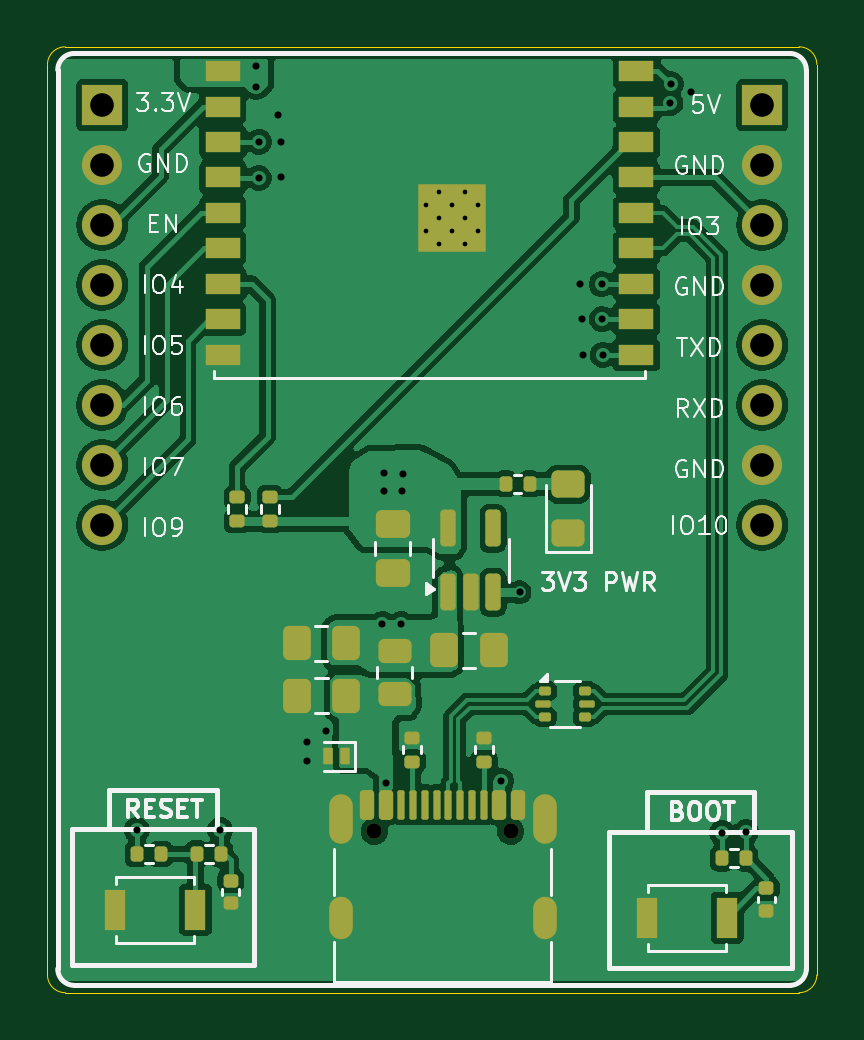
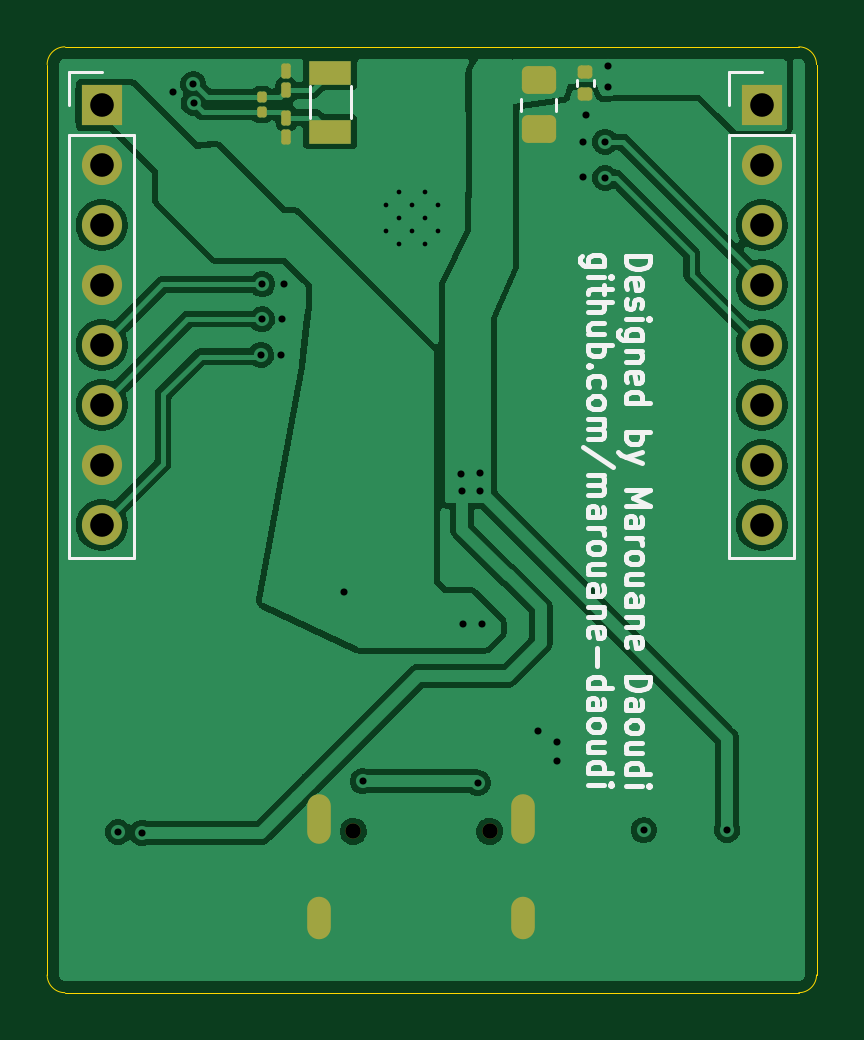
Circuit board: 13 layer files. Board 32.6 x 40.0 mm.
- bottom_copper: ESP32_C3_Mini-B_Cu.gbr (77976 bytes)
- bottom_mask: ESP32_C3_Mini-B_Mask.gbr (2878 bytes)
- paste: ESP32_C3_Mini-B_Paste.gbr (2057 bytes)
- bottom_silk: ESP32_C3_Mini-B_Silkscreen.gbr (28153 bytes)
- outline: ESP32_C3_Mini-Edge_Cuts.gbr (880 bytes)
- top_copper: ESP32_C3_Mini-F_Cu.gbr (160943 bytes)
- top_mask: ESP32_C3_Mini-F_Mask.gbr (6812 bytes)
- paste: ESP32_C3_Mini-F_Paste.gbr (5874 bytes)
- top_silk: ESP32_C3_Mini-F_Silkscreen.gbr (36133 bytes)
- inner_copper: ESP32_C3_Mini-In1_Cu.gbr (43561 bytes)
- inner_copper: ESP32_C3_Mini-In2_Cu.gbr (43848 bytes)
- drill: ESP32_C3_Mini-NPTH.drl (377 bytes)
- drill: ESP32_C3_Mini-PTH.drl (1687 bytes)

=== bottom_copper: ESP32_C3_Mini-B_Cu.gbr (77976 bytes, source omitted) ===
=== bottom_mask: ESP32_C3_Mini-B_Mask.gbr (2878 bytes, source withheld) ===
=== paste: ESP32_C3_Mini-B_Paste.gbr (2057 bytes, source withheld) ===
=== bottom_silk: ESP32_C3_Mini-B_Silkscreen.gbr (28153 bytes, source omitted) ===
=== outline: ESP32_C3_Mini-Edge_Cuts.gbr ===
%TF.GenerationSoftware,KiCad,Pcbnew,10.0.2*%
%TF.CreationDate,2026-06-30T00:31:04+02:00*%
%TF.ProjectId,ESP32_C3_Mini,45535033-325f-4433-935f-4d696e692e6b,rev?*%
%TF.SameCoordinates,Original*%
%TF.FileFunction,Profile,NP*%
%FSLAX46Y46*%
G04 Gerber Fmt 4.6, Leading zero omitted, Abs format (unit mm)*
G04 Created by KiCad (PCBNEW 10.0.2) date 2026-06-30 00:31:04*
%MOMM*%
%LPD*%
G01*
G04 APERTURE LIST*
%TA.AperFunction,Profile*%
%ADD10C,0.050000*%
%TD*%
G04 APERTURE END LIST*
D10*
X125225000Y-69120000D02*
X125225000Y-69120000D01*
G75*
G02*
X125975000Y-68370000I750000J0D01*
G01*
X157045000Y-68370000D01*
G75*
G02*
X157795000Y-69120000I0J-750000D01*
G01*
X157795000Y-107660000D01*
G75*
G02*
X157045000Y-108410000I-750000J0D01*
G01*
X125975000Y-108410000D01*
G75*
G02*
X125225000Y-107660000I0J750000D01*
G01*
X125225000Y-69120000D01*
M02*

=== top_copper: ESP32_C3_Mini-F_Cu.gbr (160943 bytes, source omitted) ===
=== top_mask: ESP32_C3_Mini-F_Mask.gbr (6812 bytes, source omitted) ===
=== paste: ESP32_C3_Mini-F_Paste.gbr ===
%TF.GenerationSoftware,KiCad,Pcbnew,10.0.2*%
%TF.CreationDate,2026-06-30T00:31:04+02:00*%
%TF.ProjectId,ESP32_C3_Mini,45535033-325f-4433-935f-4d696e692e6b,rev?*%
%TF.SameCoordinates,Original*%
%TF.FileFunction,Paste,Top*%
%TF.FilePolarity,Positive*%
%FSLAX46Y46*%
G04 Gerber Fmt 4.6, Leading zero omitted, Abs format (unit mm)*
G04 Created by KiCad (PCBNEW 10.0.2) date 2026-06-30 00:31:04*
%MOMM*%
%LPD*%
G01*
G04 APERTURE LIST*
G04 Aperture macros list*
%AMRoundRect*
0 Rectangle with rounded corners*
0 $1 Rounding radius*
0 $2 $3 $4 $5 $6 $7 $8 $9 X,Y pos of 4 corners*
0 Add a 4 corners polygon primitive as box body*
4,1,4,$2,$3,$4,$5,$6,$7,$8,$9,$2,$3,0*
0 Add four circle primitives for the rounded corners*
1,1,$1+$1,$2,$3*
1,1,$1+$1,$4,$5*
1,1,$1+$1,$6,$7*
1,1,$1+$1,$8,$9*
0 Add four rect primitives between the rounded corners*
20,1,$1+$1,$2,$3,$4,$5,0*
20,1,$1+$1,$4,$5,$6,$7,0*
20,1,$1+$1,$6,$7,$8,$9,0*
20,1,$1+$1,$8,$9,$2,$3,0*%
G04 Aperture macros list end*
%ADD10RoundRect,0.135000X-0.135000X-0.185000X0.135000X-0.185000X0.135000X0.185000X-0.135000X0.185000X0*%
%ADD11RoundRect,0.250000X0.450000X-0.325000X0.450000X0.325000X-0.450000X0.325000X-0.450000X-0.325000X0*%
%ADD12RoundRect,0.250000X-0.337500X-0.475000X0.337500X-0.475000X0.337500X0.475000X-0.337500X0.475000X0*%
%ADD13RoundRect,0.093750X-0.156250X-0.093750X0.156250X-0.093750X0.156250X0.093750X-0.156250X0.093750X0*%
%ADD14RoundRect,0.075000X-0.250000X-0.075000X0.250000X-0.075000X0.250000X0.075000X-0.250000X0.075000X0*%
%ADD15RoundRect,0.135000X0.135000X0.185000X-0.135000X0.185000X-0.135000X-0.185000X0.135000X-0.185000X0*%
%ADD16RoundRect,0.140000X-0.170000X0.140000X-0.170000X-0.140000X0.170000X-0.140000X0.170000X0.140000X0*%
%ADD17RoundRect,0.135000X0.185000X-0.135000X0.185000X0.135000X-0.185000X0.135000X-0.185000X-0.135000X0*%
%ADD18RoundRect,0.135000X-0.185000X0.135000X-0.185000X-0.135000X0.185000X-0.135000X0.185000X0.135000X0*%
%ADD19RoundRect,0.250000X0.337500X0.475000X-0.337500X0.475000X-0.337500X-0.475000X0.337500X-0.475000X0*%
%ADD20RoundRect,0.150000X-0.150000X-0.470000X0.150000X-0.470000X0.150000X0.470000X-0.150000X0.470000X0*%
%ADD21RoundRect,0.075000X-0.075000X-0.545000X0.075000X-0.545000X0.075000X0.545000X-0.075000X0.545000X0*%
%ADD22RoundRect,0.250000X0.450000X-0.262500X0.450000X0.262500X-0.450000X0.262500X-0.450000X-0.262500X0*%
%ADD23RoundRect,0.162500X0.162500X-0.617500X0.162500X0.617500X-0.162500X0.617500X-0.162500X-0.617500X0*%
%ADD24RoundRect,0.250000X-0.475000X0.337500X-0.475000X-0.337500X0.475000X-0.337500X0.475000X0.337500X0*%
%ADD25RoundRect,0.050000X0.100000X0.250000X-0.100000X0.250000X-0.100000X-0.250000X0.100000X-0.250000X0*%
%ADD26R,0.700000X0.700000*%
%ADD27R,1.500000X0.900000*%
%ADD28R,0.900000X1.700000*%
G04 APERTURE END LIST*
D10*
%TO.C,R10*%
X144620000Y-86870000D03*
X145640000Y-86870000D03*
%TD*%
D11*
%TO.C,D2*%
X147270000Y-88935000D03*
X147270000Y-86885000D03*
%TD*%
D12*
%TO.C,C3*%
X142032500Y-93920000D03*
X144107500Y-93920000D03*
%TD*%
D13*
%TO.C,U1*%
X146280000Y-95652500D03*
D14*
X146205000Y-96190000D03*
D13*
X146280000Y-96727500D03*
X147980000Y-96727500D03*
D14*
X148055000Y-96190000D03*
D13*
X147980000Y-95652500D03*
%TD*%
D15*
%TO.C,R5*%
X130030000Y-102540000D03*
X129010000Y-102540000D03*
%TD*%
D16*
%TO.C,C9*%
X132980000Y-103670000D03*
X132980000Y-104630000D03*
%TD*%
D10*
%TO.C,R6*%
X131550000Y-102530000D03*
X132570000Y-102530000D03*
%TD*%
D17*
%TO.C,R1*%
X140670000Y-98630000D03*
X140670000Y-97610000D03*
%TD*%
D18*
%TO.C,R8*%
X134650000Y-87430000D03*
X134650000Y-88450000D03*
%TD*%
D19*
%TO.C,C1*%
X137857500Y-95840000D03*
X135782500Y-95840000D03*
%TD*%
D20*
%TO.C,J1*%
X138750000Y-100460000D03*
X139550000Y-100460000D03*
D21*
X140700000Y-100460000D03*
X141700000Y-100460000D03*
X142200000Y-100460000D03*
X143200000Y-100460000D03*
D20*
X144350000Y-100460000D03*
X145150000Y-100460000D03*
X145150000Y-100460000D03*
X144350000Y-100460000D03*
D21*
X143700000Y-100460000D03*
X142700000Y-100460000D03*
X141200000Y-100460000D03*
X140200000Y-100460000D03*
D20*
X139550000Y-100460000D03*
X138750000Y-100460000D03*
%TD*%
D19*
%TO.C,C2*%
X137850000Y-93620000D03*
X135775000Y-93620000D03*
%TD*%
D22*
%TO.C,R3*%
X139920000Y-95762500D03*
X139920000Y-93937500D03*
%TD*%
D23*
%TO.C,U2*%
X142190000Y-91460000D03*
X143140000Y-91460000D03*
X144090000Y-91460000D03*
X144090000Y-88760000D03*
X142190000Y-88760000D03*
%TD*%
D15*
%TO.C,R7*%
X154800000Y-102719125D03*
X153780000Y-102719125D03*
%TD*%
D18*
%TO.C,R9*%
X133250000Y-87430000D03*
X133250000Y-88450000D03*
%TD*%
D24*
%TO.C,C4*%
X139840000Y-88572500D03*
X139840000Y-90647500D03*
%TD*%
D17*
%TO.C,R2*%
X143710000Y-98640000D03*
X143710000Y-97620000D03*
%TD*%
D25*
%TO.C,D1*%
X137800000Y-98410000D03*
X137100000Y-98410000D03*
%TD*%
D26*
%TO.C,U3*%
X141260000Y-74500000D03*
X141260000Y-75600000D03*
X141260000Y-76700000D03*
X142360000Y-74500000D03*
X142360000Y-75600000D03*
X142360000Y-76700000D03*
X143460000Y-74500000D03*
X143460000Y-75600000D03*
X143460000Y-76700000D03*
D27*
X132650000Y-69400000D03*
X132650000Y-70900000D03*
X132650000Y-72400000D03*
X132650000Y-73900000D03*
X132650000Y-75400000D03*
X132650000Y-76900000D03*
X132650000Y-78400000D03*
X132650000Y-79900000D03*
X132650000Y-81400000D03*
X150150000Y-81400000D03*
X150150000Y-79900000D03*
X150150000Y-78400000D03*
X150150000Y-76900000D03*
X150150000Y-75400000D03*
X150150000Y-73900000D03*
X150150000Y-72400000D03*
X150150000Y-70900000D03*
X150150000Y-69400000D03*
%TD*%
D28*
%TO.C,SW2*%
X150600000Y-105234125D03*
X154000000Y-105234125D03*
%TD*%
D16*
%TO.C,C10*%
X155660000Y-103999125D03*
X155660000Y-104959125D03*
%TD*%
D28*
%TO.C,SW1*%
X128090000Y-104900000D03*
X131490000Y-104900000D03*
%TD*%
M02*

=== top_silk: ESP32_C3_Mini-F_Silkscreen.gbr (36133 bytes, source omitted) ===
=== inner_copper: ESP32_C3_Mini-In1_Cu.gbr (43561 bytes, source omitted) ===
=== inner_copper: ESP32_C3_Mini-In2_Cu.gbr (43848 bytes, source omitted) ===
=== drill: ESP32_C3_Mini-NPTH.drl ===
M48
; DRILL file KiCad 10.0.2 date 2026-06-30T00:31:09
; FORMAT={-:-/ absolute / metric / decimal}
; #@! TF.CreationDate,2026-06-30T00:31:09+02:00
; #@! TF.GenerationSoftware,Kicad,Pcbnew,10.0.2
; #@! TF.FileFunction,NonPlated,1,4,NPTH
FMAT,2
METRIC
; #@! TA.AperFunction,NonPlated,NPTH,ComponentDrill
T1C0.650
%
G90
G05
T1
X139.06Y-101.58
X144.84Y-101.58
M30

=== drill: ESP32_C3_Mini-PTH.drl ===
M48
; DRILL file KiCad 10.0.2 date 2026-06-30T00:31:09
; FORMAT={-:-/ absolute / metric / decimal}
; #@! TF.CreationDate,2026-06-30T00:31:09+02:00
; #@! TF.GenerationSoftware,Kicad,Pcbnew,10.0.2
; #@! TF.FileFunction,Plated,1,4,PTH
FMAT,2
METRIC
; #@! TA.AperFunction,Plated,PTH,ComponentDrill
T1C0.200
; #@! TA.AperFunction,Plated,PTH,ViaDrill
T2C0.300
; #@! TA.AperFunction,Plated,PTH,ComponentDrill
T3C0.600
; #@! TA.AperFunction,Plated,PTH,ComponentDrill
T4C1.000
%
G90
G05
T1
X141.26Y-75.05
X141.26Y-76.15
X141.81Y-74.5
X141.81Y-75.6
X141.81Y-76.7
X142.36Y-75.05
X142.36Y-76.15
X142.91Y-74.5
X142.91Y-75.6
X142.91Y-76.7
X143.46Y-75.05
X143.46Y-76.15
T2
X129.01Y-101.52
X132.54Y-101.53
X134.06Y-69.17
X134.063Y-70.05
X134.16Y-73.92
X134.17Y-72.39
X135.0Y-71.26
X135.1Y-72.4
X135.1Y-73.9
X136.21Y-98.61
X136.221Y-97.81
X137.02Y-97.32
X139.4Y-92.8
X139.47Y-87.17
X139.49Y-86.41
X139.57Y-99.53
X140.2Y-92.8
X140.22Y-87.19
X140.26Y-86.44
X144.44Y-99.46
X145.21Y-91.46
X147.77Y-78.43
X147.86Y-79.88
X147.88Y-81.42
X148.69Y-78.42
X148.7Y-79.9
X148.73Y-81.41
X151.598Y-70.74
X151.61Y-69.96
X152.45Y-70.27
X153.78Y-101.64
X154.8Y-101.61
T4
X127.55Y-70.83
X127.55Y-73.37
X127.55Y-75.91
X127.55Y-78.45
X127.55Y-80.99
X127.55Y-83.53
X127.55Y-86.07
X127.55Y-88.61
X155.49Y-70.83
X155.49Y-73.37
X155.49Y-75.91
X155.49Y-78.45
X155.49Y-80.99
X155.49Y-83.53
X155.49Y-86.07
X155.49Y-88.61
T3
G00X137.63Y-100.51
M15
G01X137.63Y-101.61
M16
G05
G00X137.63Y-104.86
M15
G01X137.63Y-105.66
M16
G05
G00X146.27Y-100.51
M15
G01X146.27Y-101.61
M16
G05
G00X146.27Y-104.86
M15
G01X146.27Y-105.66
M16
G05
M30
